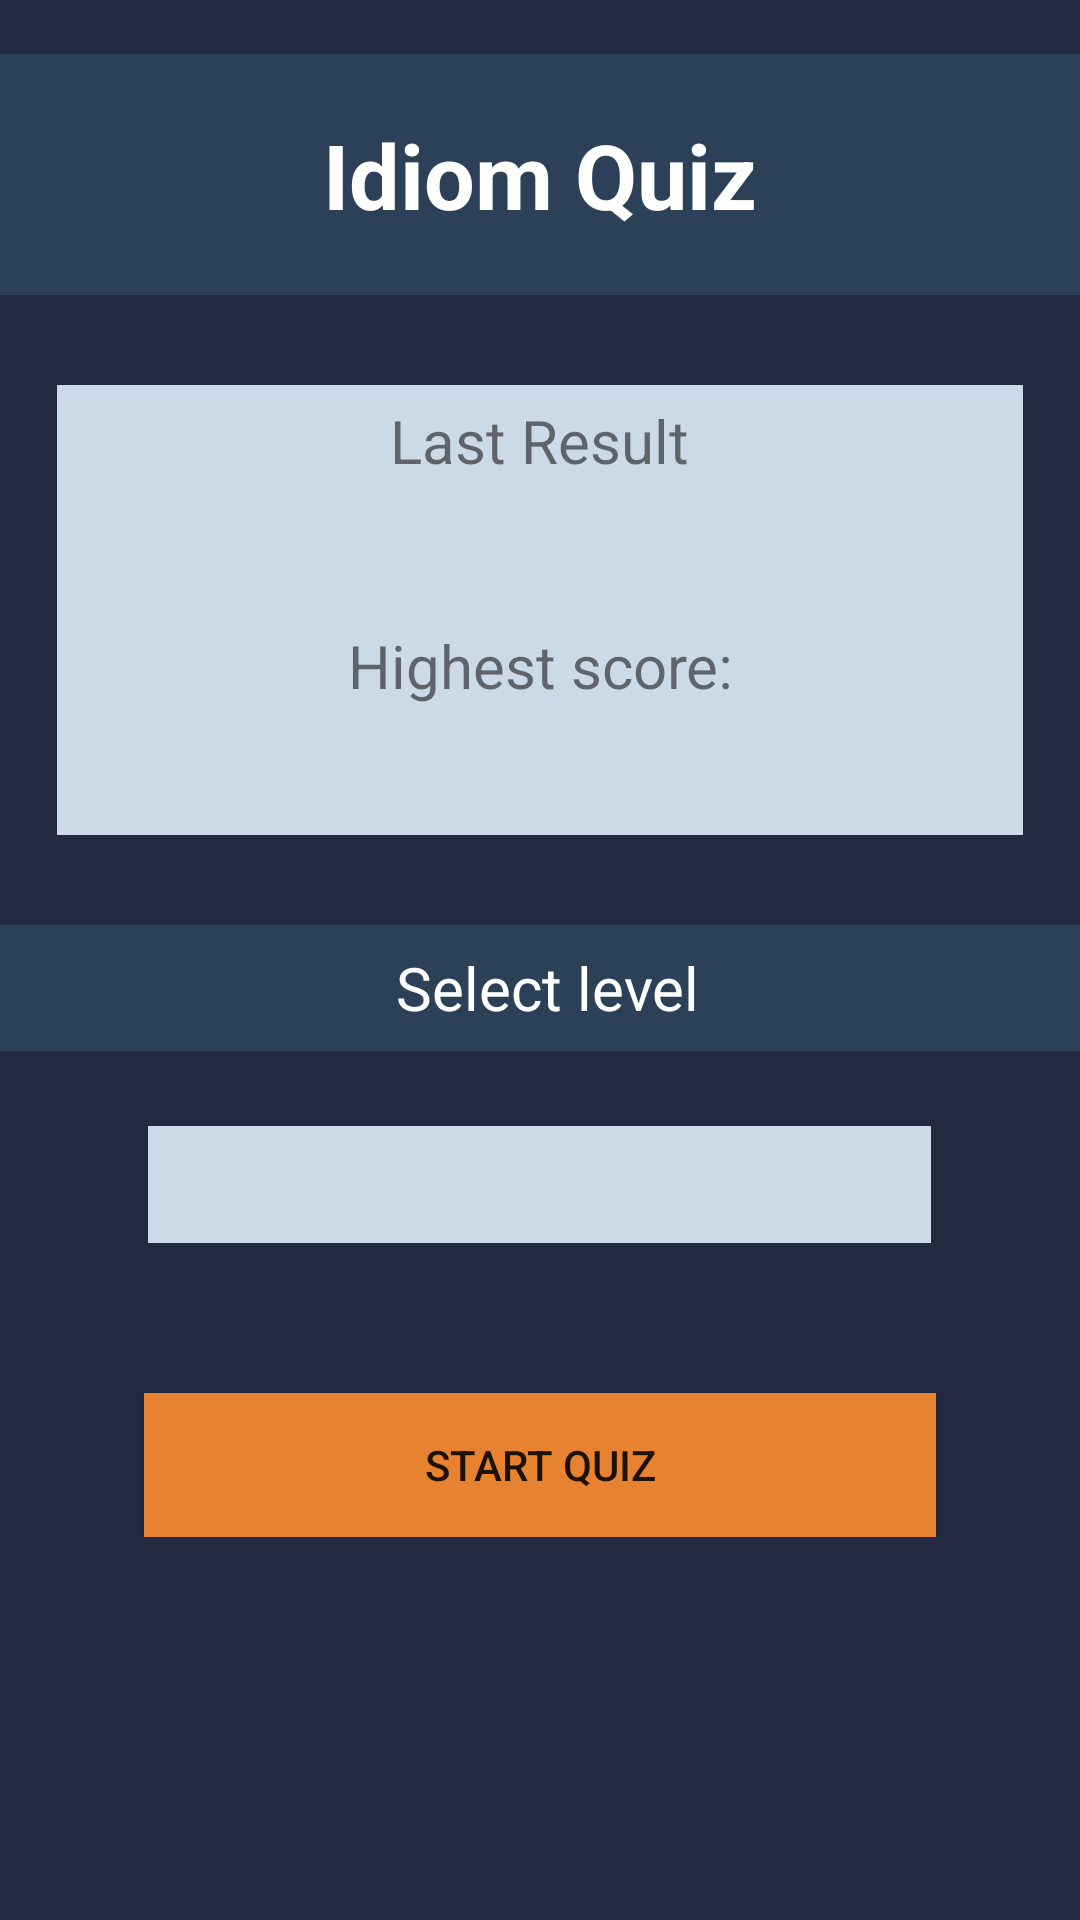

Android layout source for this screen:
<!-- AndroidManifest.xml: application theme AppTheme -->
<!-- res/layout/activity_start_page_quiz.xml -->
<?xml version="1.0" encoding="utf-8"?>
<ScrollView xmlns:android="http://schemas.android.com/apk/res/android"
    android:layout_width="match_parent"
    android:layout_height="match_parent"
    xmlns:tools="http://schemas.android.com/tools"
    android:background="#23293F">
<RelativeLayout
    android:layout_width="match_parent"
    android:layout_height="match_parent"
    tools:context=".activityPanel.StartPageQuiz"
    android:background="#23293F"
    >

    <LinearLayout
        android:layout_width="match_parent"
        android:layout_height="match_parent"
        android:background="#23293F"
        android:orientation="vertical"
        tools:layout_editor_absoluteX="43dp"
        tools:layout_editor_absoluteY="-16dp">

        <TextView
            android:id="@+id/starPageTextView"
            android:layout_width="match_parent"
            android:layout_height="wrap_content"
            android:layout_marginTop="18dp"
            android:gravity="center"
            android:padding="20dp"
            android:text="@string/startPageTitle"
            android:textSize="30dp"
            android:textStyle="bold"
            android:textColor="@android:color/white"
            android:background="#2C4158"/>

        <FrameLayout
            android:layout_width="322dp"
            android:layout_height="150dp"
            android:layout_gravity="center"
            android:layout_marginTop="30dp"
            android:background="#CCDAE7"
            >

            <LinearLayout
                android:layout_width="match_parent"
                android:layout_height="match_parent"
                android:orientation="vertical"
                android:layout_gravity="center_vertical">

                <TextView
                    android:layout_width="wrap_content"
                    android:layout_height="wrap_content"
                    android:layout_gravity="center"
                    android:layout_weight="1"
                    android:gravity="center"
                    android:text="@string/lastResult"
                    android:textSize="20dp" />

                <TextView
                    android:id="@+id/lastResult"
                    android:layout_width="wrap_content"
                    android:layout_height="wrap_content"
                    android:layout_gravity="center"
                    android:layout_weight="1"
                    android:text=""
                    android:textSize="20dp"
                    android:textStyle="bold" />

                <TextView
                    android:id="@+id/Level"
                    android:layout_width="wrap_content"
                    android:layout_height="wrap_content"
                    android:layout_gravity="center"
                    android:layout_weight="1"
                    android:gravity="center"
                    android:text="@string/hightScore"
                    android:textSize="20dp" />

                <TextView
                    android:id="@+id/textViewHighScore"
                    android:layout_width="wrap_content"
                    android:layout_height="wrap_content"
                    android:layout_gravity="center"
                    android:layout_weight="1"
                    android:text=""
                    android:textSize="20dp"
                    android:textStyle="bold" />
            </LinearLayout>
        </FrameLayout>

        <TextView
            android:id="@string/selectLevel"
            android:layout_width="match_parent"
            android:layout_height="42dp"
            android:layout_marginTop="30dp"
            android:background="#2C4158"
            android:gravity="center"
            android:text="@string/selectLevel"
            android:textSize="20dp"
            android:textColor="@android:color/white"
            />

        <Spinner
            android:id="@+id/spinner_difficulty"
            android:layout_width="261dp"
            android:layout_height="39dp"
            android:layout_below="@+id/button_start_quiz"
            android:layout_alignStart="@+id/button_start_quiz"
            android:layout_gravity="center"
            android:layout_marginTop="25dp"
            android:background="#CCDAE7"
            android:gravity="center"
            android:textAlignment="center"
            android:spinnerMode="dropdown"
            android:popupBackground="#CCDAE7"
            android:textColor="@android:color/white"/>








                <Button
                    android:id="@+id/button"
                    android:layout_width="264dp"
                    android:layout_height="wrap_content"
                    android:layout_gravity="center"
                    android:layout_marginTop="50dp"
                    android:onClick="startQuiz"
                    android:background="#E78230"
                    android:freezesText="true"
                    android:text="START QUIZ" />

    </LinearLayout>
</RelativeLayout>
</ScrollView>
<!-- resources referenced by this layout -->
<resources>
  <string-array name="level_array">
          <item>Easy</item>
          <item>Medium</item>
          <item>Hard</item>
      </string-array>
  
      //ustawienia
  <string name="hightScore">Highest score:</string>
  <string name="lastResult">Last Result</string>
  
      //kontrolki panel uzytkownika
  <string name="selectLevel">" Select level"</string>
  <string name="startPageTitle" translatable="false">Idiom Quiz</string>
  <style name="AppTheme" parent="Theme.AppCompat.Light.NoActionBar">
          
          <item name="colorPrimary">@color/colorPrimary</item>
          <item name="colorPrimaryDark">@color/colorPrimaryDark</item>
          <item name="colorAccent">@color/colorAccent</item>
      </style>
  <color name="colorPrimary">#6200EE</color>
  <color name="colorPrimaryDark">#3700B3</color>
  <color name="colorAccent">#03dac5</color>
</resources>
